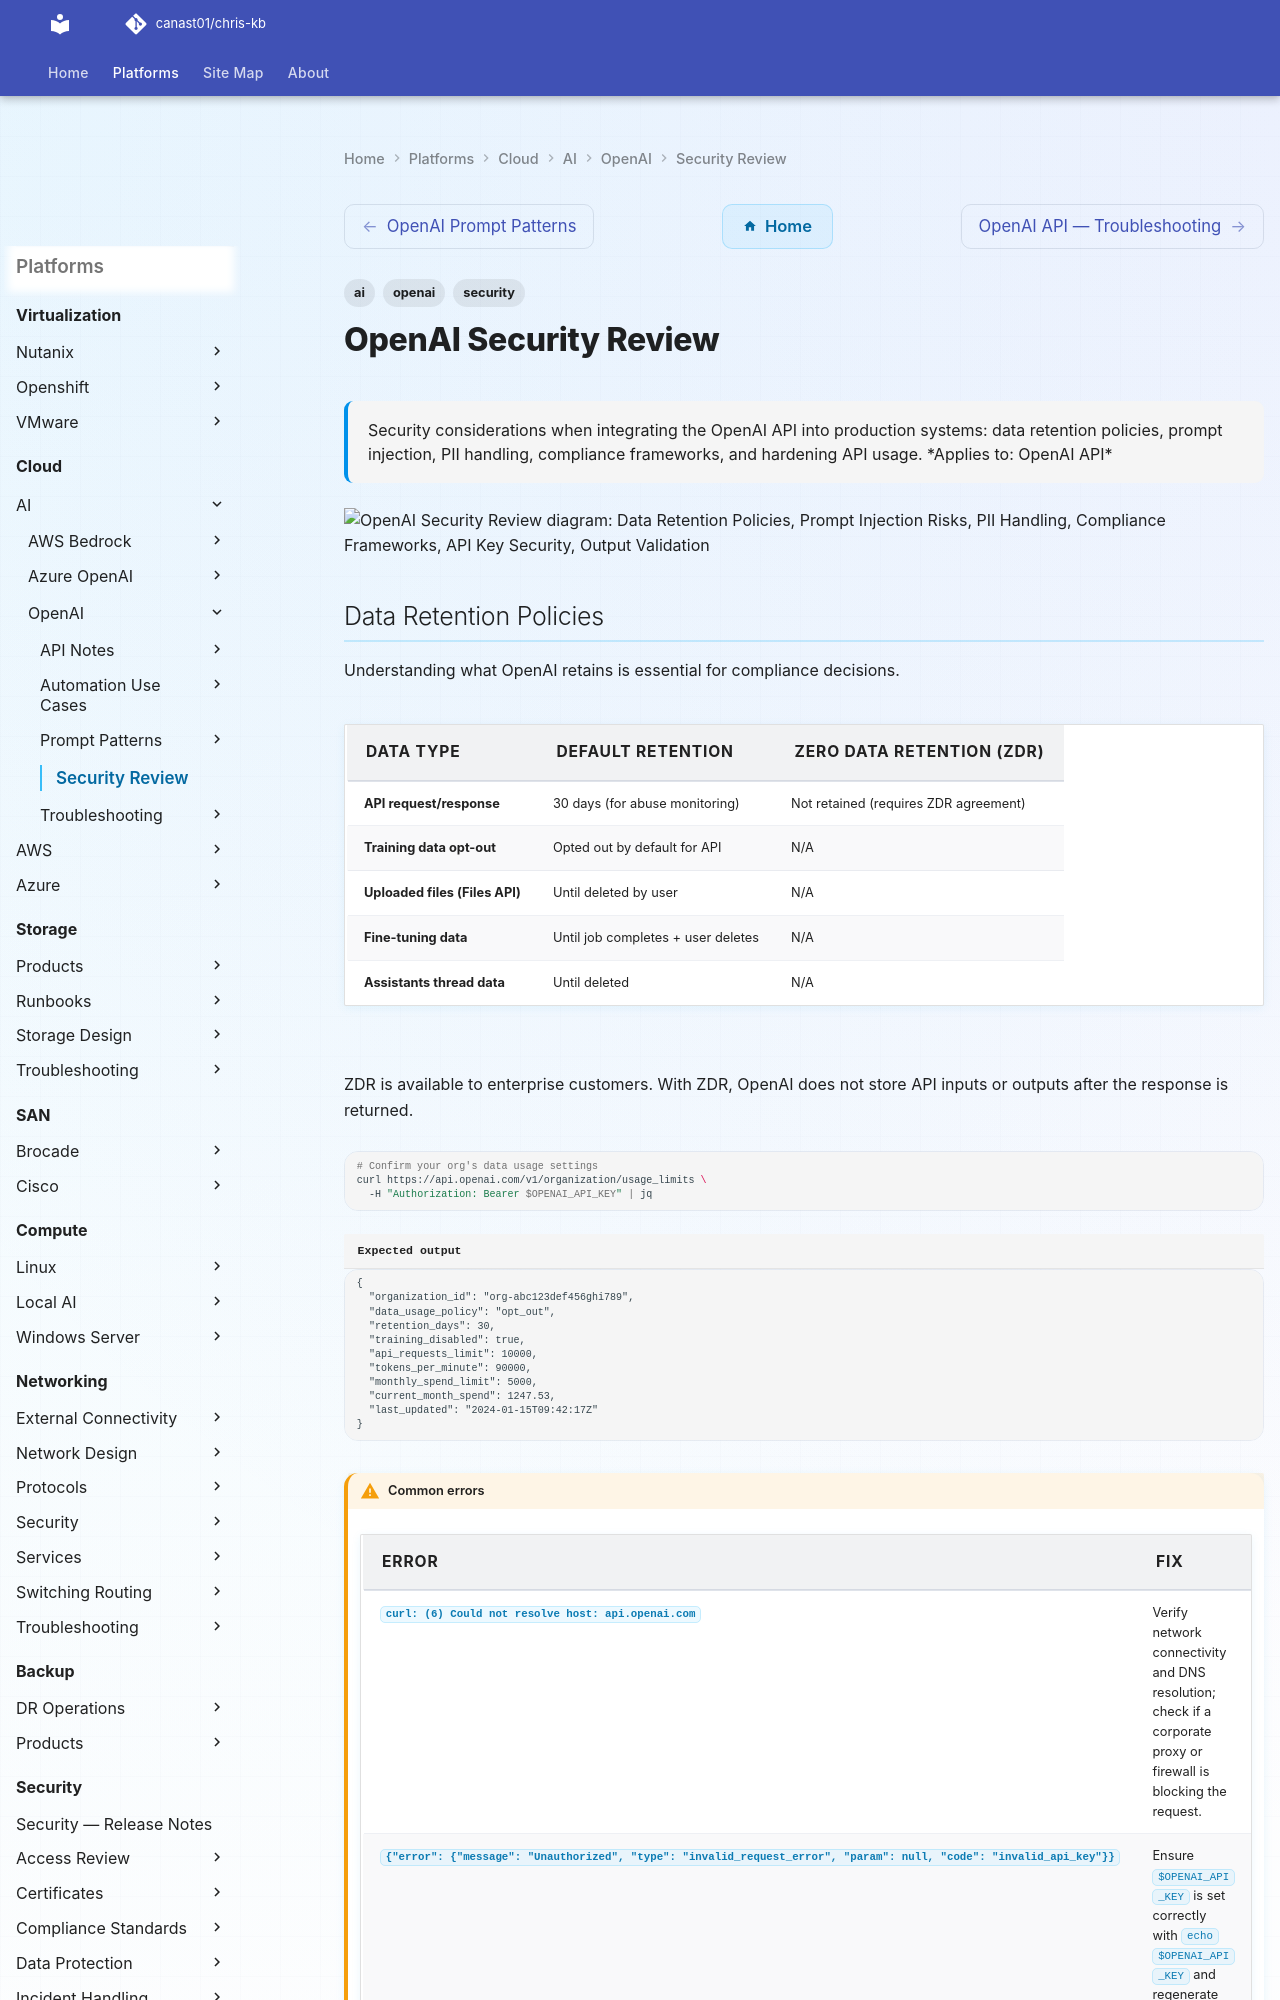

repository: canast01/chris-kb · page: cloud/ai/openai/security-review/index.html · generator: mkdocs

---
tags:
  - openai
  - ai
  - security
description: "Security considerations when integrating the OpenAI API into production systems: data retention policies, prompt injection, PII handling, compliance..."
---
# OpenAI Security Review

<div class="kb-summary">
Security considerations when integrating the OpenAI API into production systems: data retention policies, prompt injection, PII handling, compliance frameworks, and hardening API usage.

*Applies to: OpenAI API*
</div>

```d2
direction: down

data_retention_policies: "Data Retention Policies" {shape: rectangle}
prompt_injection_risks: "Prompt Injection Risks" {shape: rectangle}
pii_handling: "PII Handling" {shape: rectangle}
compliance_frameworks: "Compliance Frameworks" {shape: rectangle}
api_key_security: "API Key Security" {shape: rectangle}
output_validation: "Output Validation" {shape: rectangle}

data_retention_policies -> prompt_injection_risks: uses
prompt_injection_risks -> pii_handling: uses
pii_handling -> compliance_frameworks: uses
compliance_frameworks -> api_key_security: uses
api_key_security -> output_validation: uses
```
